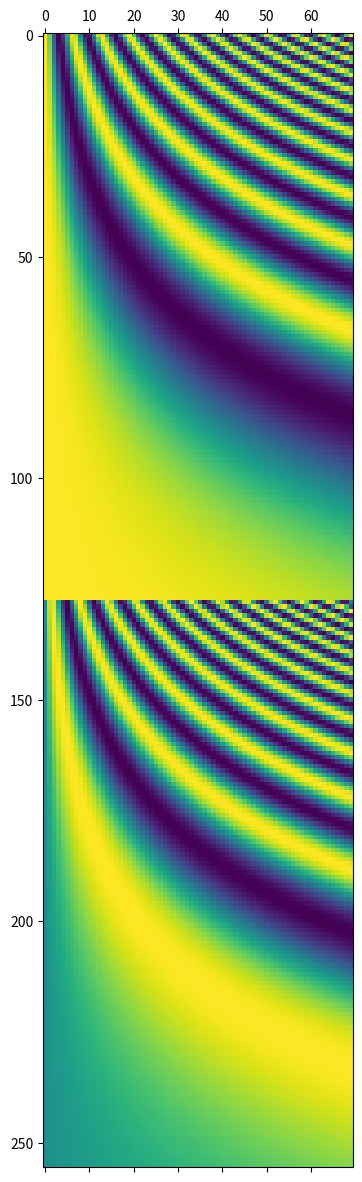

Write Python code to recreate this figure.
import numpy as np
import matplotlib.pyplot as plt
a=list()
for pos in range(70):
    i=np.arange(0,128,1)
    pe_sin=np.sin(pos/(np.power(10000,2*i/512))).reshape((128,1))
    pe_cos=np.cos(pos/(np.power(10000,2*i/512))).reshape((128,1))
    a.append(np.concatenate((pe_cos,pe_sin),axis=0))
b=np.concatenate(a,axis=1)
plt.matshow(b)
plt.show()
